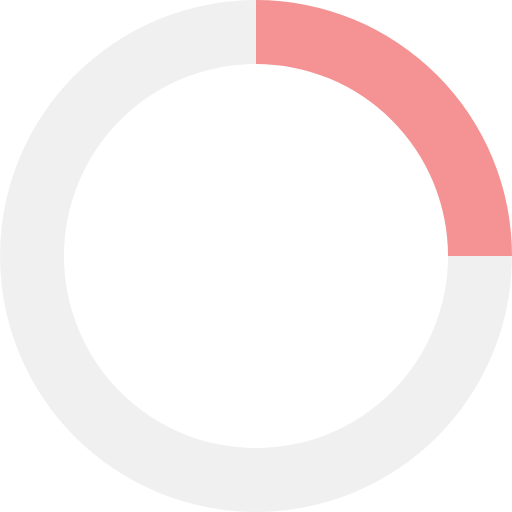
t = 0.00 s
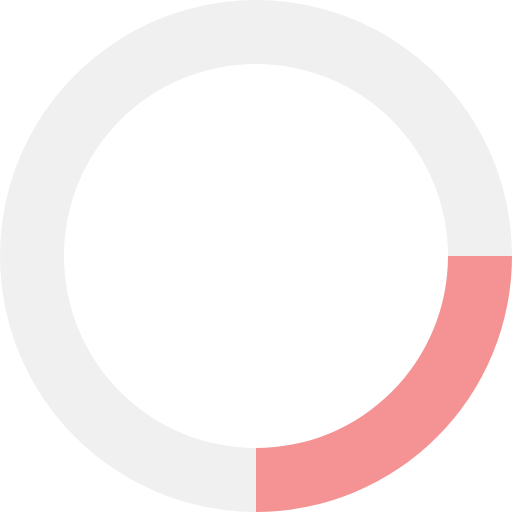
t = 0.20 s
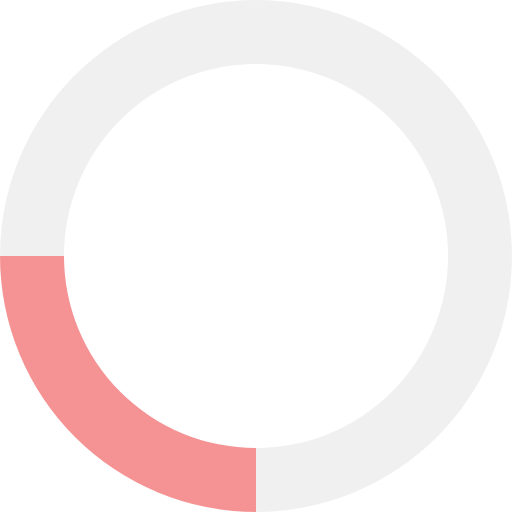
t = 0.40 s
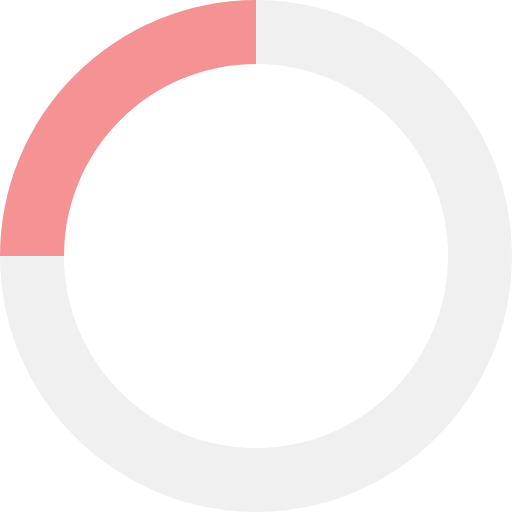
t = 0.60 s

The animated SVG that drew these frames (rendered in a browser with its animation timeline set to each time). Animation: 1 SMIL element (animateTransform=1); one cycle of 0.80 s, repeats indefinitely.

 
<svg xmlns="http://www.w3.org/2000/svg"   viewBox="0 0 32 32" width="100%" height="100%" fill="white"  xmlns:xlink="http://www.w3.org/1999/xlink" preserveAspectRatio="xMidYMid meet"><rect id="svgEditorBackground" x="0" y="0" width="32" height="32" style="fill: none; stroke: none;"/>
  <path opacity=".25" d="M16 0 A16 16 0 0 0 16 32 A16 16 0 0 0 16 0 M16 4 A12 12 0 0 1 16 28 A12 12 0 0 1 16 4" fill="black" style="fill-opacity: 0.23;"/>
  <path d="M 16 0 A 16 16 0 0 1 32 16 L 28 16 A 12 12 0 0 0 16 4 Z" transform="rotate(38.1861 16 16)" style="fill-opacity: 0.39;" fill="#FD0002">
    <animateTransform attributeName="transform" type="rotate" from="0 16 16" to="360 16 16" dur="0.8s" repeatCount="indefinite"/>
  </path>
</svg> 


